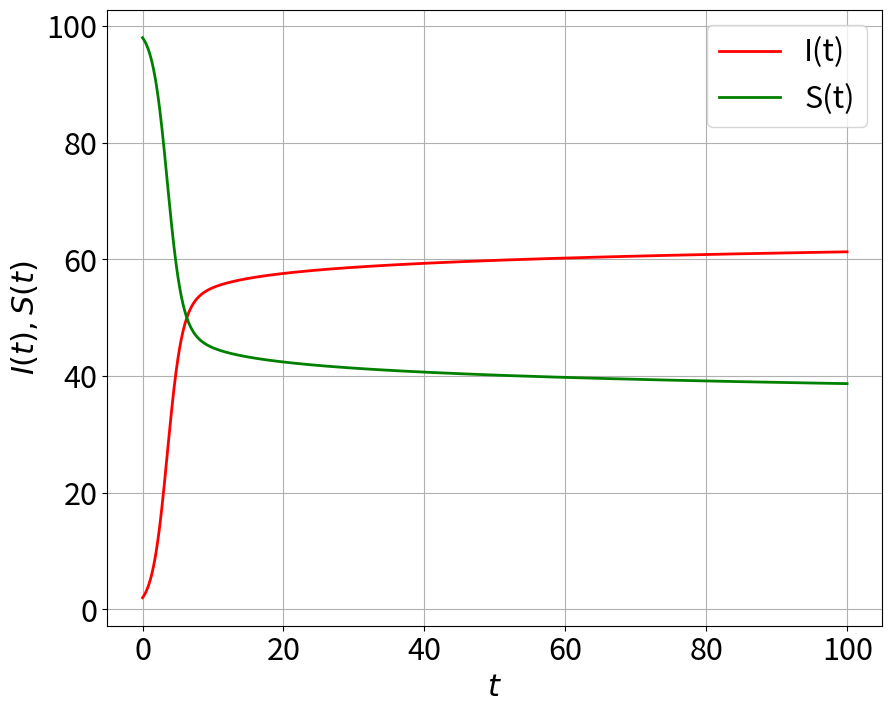

Reproduce this figure in Python.
# THIS SCRIPT SOLVES THE FRACTIONAL DIFFERENTIAL SYSTEM CONSIDERED BY CUSSEDDU AND FERREIRA 2024

# THIS CODE SOLVES THE EQUATION 
# D_C^GAMMA I = BETA*(N-I)*I - NU*D_RL^(GAMMA-ALPHA) I
# BY USING THE L1 METHOD, TEXTBOOK BY CHANGPIN LI AND MIN CAI
# Theory and Numerical Approximations of Fractional Integrals and Derivatives

# D_C^GAMMA I IS THE CAPUTO FRACTIONAL DERIVATIVE OF ORDER GAMMA OF THE FUNCTION I
# D_RL^(GAMMA-ALPHA) I IS THE RIEMANN--LIOUVILLE FRACTIONAL DERIVATIVE OF ORDER GAMMA-ALPHA OF THE FUNCTION I

# FOR FURTHER DETAILS SEE APPENDIX A IN CUSSEDDU AND FERREIRA 2024

import numpy as np
from math import gamma
import matplotlib.pyplot as plt


## Definition of the parameters 
gama = 1            # Caputo differentiation order
alpha = 0.95        # gama - alpha is the Riemann--Lioville differentiation order
beta = 0.02     
nu = 1**(-alpha) 
N = 100          

T = 100           # Final time of the simulation
h = 0.05            # Timestep for the temporal discretisation

I0 = 2              # Initial condition



## Check that the condition 0<alpha<=gamma<=1 is satisfied
while gama<alpha or gama > 1 or alpha<=0:
    print('The parameters alpha and gamma need to satisfy 0<alpha<=gamma<=1')
    alpha = float(input('alpha = ')) 
    gama = float(input('gamma = '))

## Check that the initial condition satisfies 0<=I0<=N
while I0>N or I0<0:
    print('The initial condition needs to satisfy 0<=I0<=' + str(N))
    I0 = float(input('I0 = '))


### definition of the solver and plot functions:

def solver(gama, alpha, beta, nu, N, I0, T, h):             # solver of the fractional differential equation

    ### initialisation
    time = np.arange(0*h,T,h)                               # discretise time homogeneously
    I = np.zeros(len(time))                                 # initialise solution vector I
    I[0] = I0                                               # initial condition

    b0_gama = h**(-gama)/gamma(2-gama)                      # coefficient for the L1 discretisation
    b0_gamaalpha = h**(-gama+alpha)/gamma(2-gama+alpha)     # coefficient for the L1 discretisation

    # iterative solutions for all timepoints
    for j in range(1,len(time)):
    
        Ij = beta*(N-I[j-1])*I[j-1] - nu*I[0]*(j*h)**(alpha-gama)/gamma(1-gama+alpha)
        for k in range(j-1):
            b_gama = b0_gama*((j-k)**(1-gama) - (j-k-1)**(1-gama))
            b_gamaalpha = b0_gamaalpha*((j-k)**(1-gama+alpha) - (j-k-1)**(1-gama+alpha))
            Ij -= (b_gama + nu*b_gamaalpha)*(I[k+1] - I[k]) 
        
        I[j] = Ij/(b0_gama + nu*b0_gamaalpha) + I[j-1]

    return time, I

    

def plot_figure(time, I, S):
    plt.rc('font', size=22)  
    plt.figure(figsize=(10,8))
    plt.plot(time,I, linewidth = 2, label = 'I(t)', color = 'red')
    plt.plot(time,S, linewidth = 2, label = 'S(t)', color = 'green')
    plt.xlabel('$t$')
    plt.ylabel('$I(t), S(t)$', rotation=90)
    plt.grid()
    plt.legend()
    plt.savefig('solution_I_and_S.png')



time, I = solver(gama, alpha, beta, nu, N, I0, T, h)   # solve the fractional differential equation
S = N - I                                               # calculate I

plot_figure(time, I, S)                                 # plot and export the figure


